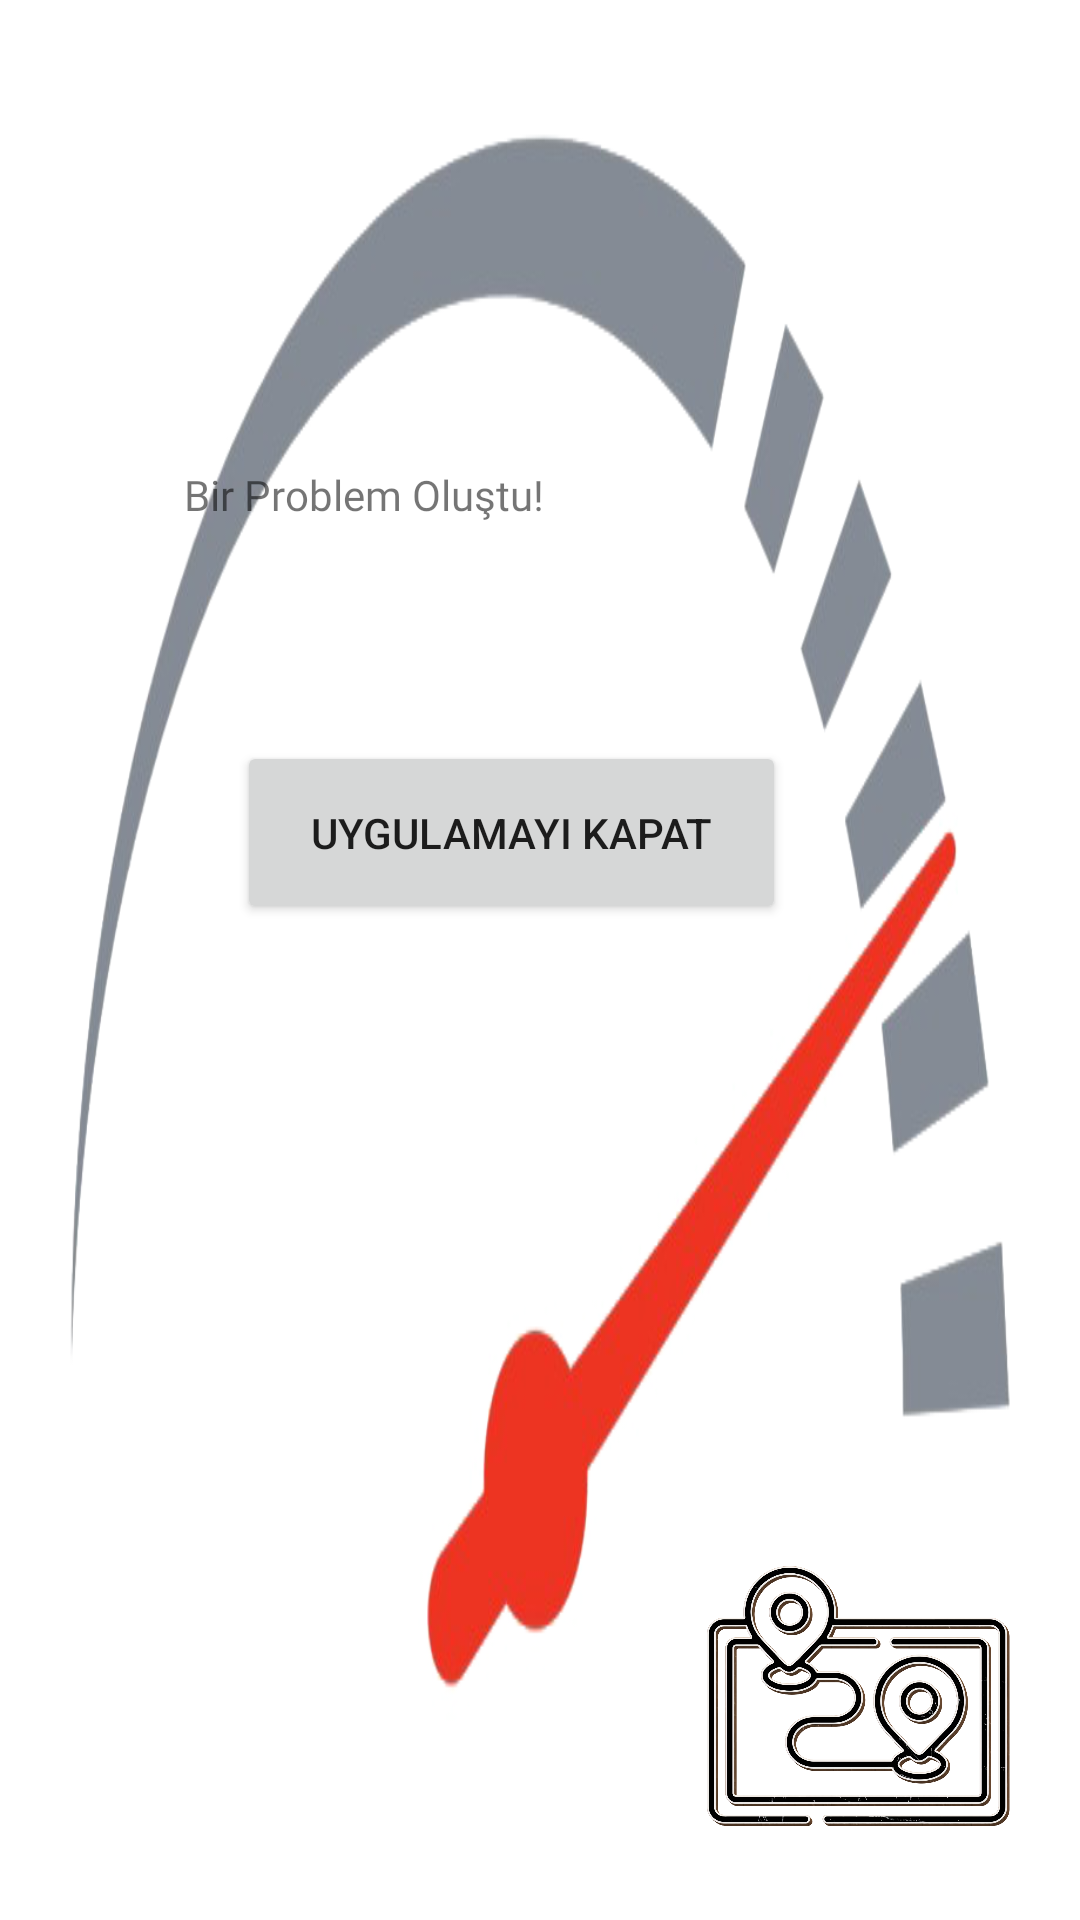

This screen was rendered from an Android layout file. Write that file and the resources it references.
<!-- AndroidManifest.xml: application theme Theme.HızÖlçer -->
<!-- res/layout/activity_main.xml -->
<?xml version="1.0" encoding="utf-8"?>
<androidx.constraintlayout.widget.ConstraintLayout xmlns:android="http://schemas.android.com/apk/res/android"
    xmlns:app="http://schemas.android.com/apk/res-auto"
    xmlns:tools="http://schemas.android.com/tools"
    android:layout_width="match_parent"
    android:layout_height="match_parent"
    android:background="@drawable/speedometer"
    tools:context=".MainActivity">


    <Button
        android:id="@+id/bt"
        android:layout_width="183dp"
        android:layout_height="61dp"
        android:layout_marginBottom="332dp"
        android:onClick="Click"
        android:text="Uygulamayı Kapat"
        app:layout_constraintBottom_toBottomOf="parent"
        app:layout_constraintEnd_toEndOf="parent"
        app:layout_constraintHorizontal_bias="0.447"
        app:layout_constraintStart_toStartOf="parent" />

    <TextView
        android:id="@+id/editText"
        android:layout_width="283dp"
        android:layout_height="114dp"
        android:layout_marginTop="176dp"
        android:fontFamily="@font/bangers"
        android:text="Bir Problem Oluştu!"
        app:layout_constraintBottom_toTopOf="@+id/bt"
        app:layout_constraintEnd_toEndOf="parent"
        app:layout_constraintHorizontal_bias="0.796"
        app:layout_constraintStart_toStartOf="parent"
        app:layout_constraintTop_toTopOf="parent"
        app:layout_constraintVertical_bias="0.481" />

    <ImageView
        android:id="@+id/imageView3"
        android:layout_width="121dp"
        android:layout_height="117dp"
        app:layout_constraintBottom_toBottomOf="parent"
        app:layout_constraintEnd_toEndOf="parent"
        app:layout_constraintHorizontal_bias="0.944"
        app:layout_constraintStart_toStartOf="parent"
        app:layout_constraintTop_toBottomOf="@+id/bt"
        app:layout_constraintVertical_bias="0.925"
        app:srcCompat="@drawable/icon" />

</androidx.constraintlayout.widget.ConstraintLayout>
<!-- resources referenced by this layout -->
<resources>
  <!-- drawable icon: png bitmap (drawable-v24, 856741 bytes) -->
  <!-- drawable speedometer: webp bitmap (drawable, 53518 bytes) -->
  <style name="Theme.HızÖlçer" parent="Theme.MaterialComponents.DayNight.DarkActionBar">
          
          <item name="colorPrimary">@color/purple_500</item>
          <item name="colorPrimaryVariant">@color/purple_700</item>
          <item name="colorOnPrimary">@color/white</item>
          
          <item name="colorSecondary">@color/teal_200</item>
          <item name="colorSecondaryVariant">@color/teal_700</item>
          <item name="colorOnSecondary">@color/black</item>
          
          <item name="android:statusBarColor" tools:targetApi="l">?attr/colorPrimaryVariant</item>
          
      </style>
  <!-- not gathered from this repository: default colours our renderer supplied (Android Studio template values) -->
  <color name="purple_500">#FF6200EE</color>
  <color name="purple_700">#FF3700B3</color>
  <color name="teal_200">#FF03DAC5</color>
  <color name="teal_700">#FF018786</color>
  <color name="black">#FF000000</color>
  <color name="white">#FFFFFFFF</color>
</resources>
